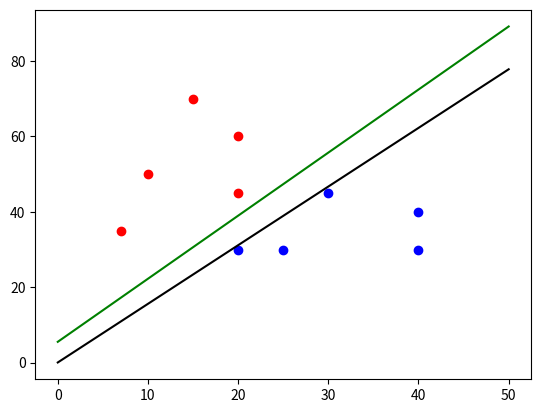

This chart was generated by the following Python code:
import numpy as np
import matplotlib.pyplot as plt
def printplot(x1, x2, y, w1, w2):
    plt.scatter(x1[y == 1], x2[y == 1] , color='red') 
    plt.scatter(x1[y == -1] , x2[y == -1], color='blue')
    x = np.linspace(0, 50, 100)
    if w1[1] != 0:
        y1 = (-w1[0] * x +w1[2] ) / w1[1]
    else:
        y1 = np.full_like(x, w2[2] / w2[0])  
    if w2[1] != 0:
        y2 = (-w2[0] * x +w2[2] ) / w2[1]
    else:
        y2 = np.full_like(x, w2[2] / w2[0])      
    plt.plot(x, y1, label=f'{w1[0]}x + {w1[1]}y + {w1[2]} = 0', color='black')
    plt.plot(x, y2, label=f'{w2[0]}x + {w2[1]}y + {w2[2]} = 0', color= 'green')
    plt.show()      
    
def rosenblatt(x1, x2, y):
    w = [0, 0, 0]
    i = 0
    while i < 10:
        i = 0
        while i < 10:
            x = np.array([x1[i], x2[i], -1])
            if(np.dot(w,x)*y[i] <= 0):
                w = x*y[i]+w 
                break
            i = i + 1
    return w        

#wt = gumar(xt*yi)*(gumarx*xt)-1 
#w = (w0, w1, w2)
# x = (x1, x2, 1)
def qar_sheghum(x1, x2, y):
    A = 0
    B = 0
    for i in range(10):
        x = np.array([x1[i], x2[i], -1])
        A = A + np.transpose(x)*y[i]
        B = B + np.outer(x, x)
    w = np.dot(A,np.linalg.inv(B))[np.newaxis]    
    return w.T
        
x1 = np.array([10, 20, 25, 20, 15, 40, 30, 20, 40, 7])
x2 = np.array([50, 30, 30, 60, 70, 40, 45, 45, 30, 35])
y = np.array([+1, -1, -1, +1, +1, -1, -1, +1, -1, +1])
printplot(x1, x2, y, rosenblatt(x1, x2, y), qar_sheghum(x1, x2, y))

